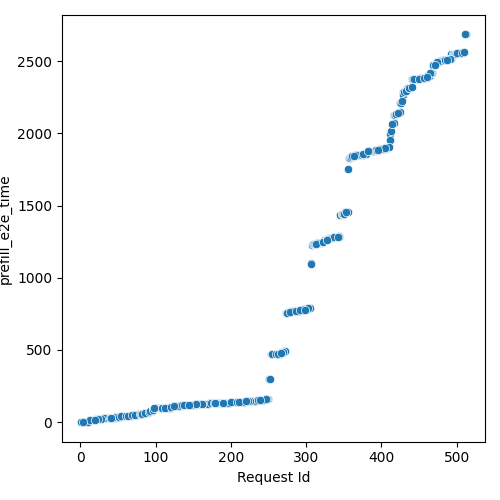

Data behind this chart, as committed beside it:
Request Id, prefill_e2e_time
5, 1.029
11, 5.692
6, 0.8449
15, 15.18
4, 0.6963
16, 15.63
29, 25.62
27, 24.93
25, 21.1
34, 27.1
9, 4.119
2, 0.6529
1, 0.3775
7, 2.058
37, 29.96
8, 3.606
14, 14.89
17, 15.58
12, 14.78
20, 18.15
26, 24.95
46, 32.68
21, 19.76
35, 28.9
18, 16.31
10, 5.031
38, 29.99
45, 31.61
23, 20
42, 30.72
33, 26.71
58, 43.11
13, 15
43, 31.27
32, 26.54
22, 20.04
3, 0.7545
57, 43.01
64, 44.9
68, 47.61
44, 31.27
53, 38.4
48, 33.01
74, 52.88
49, 33.13
36, 29.88
50, 34.71
65, 46.04
66, 46.09
30, 26.05
40, 30.08
31, 25.94
47, 33
39, 30.11
52, 38.1
80, 59.15
85, 62.52
41, 30.11
59, 43.24
72, 49.38
... 452 more rows
